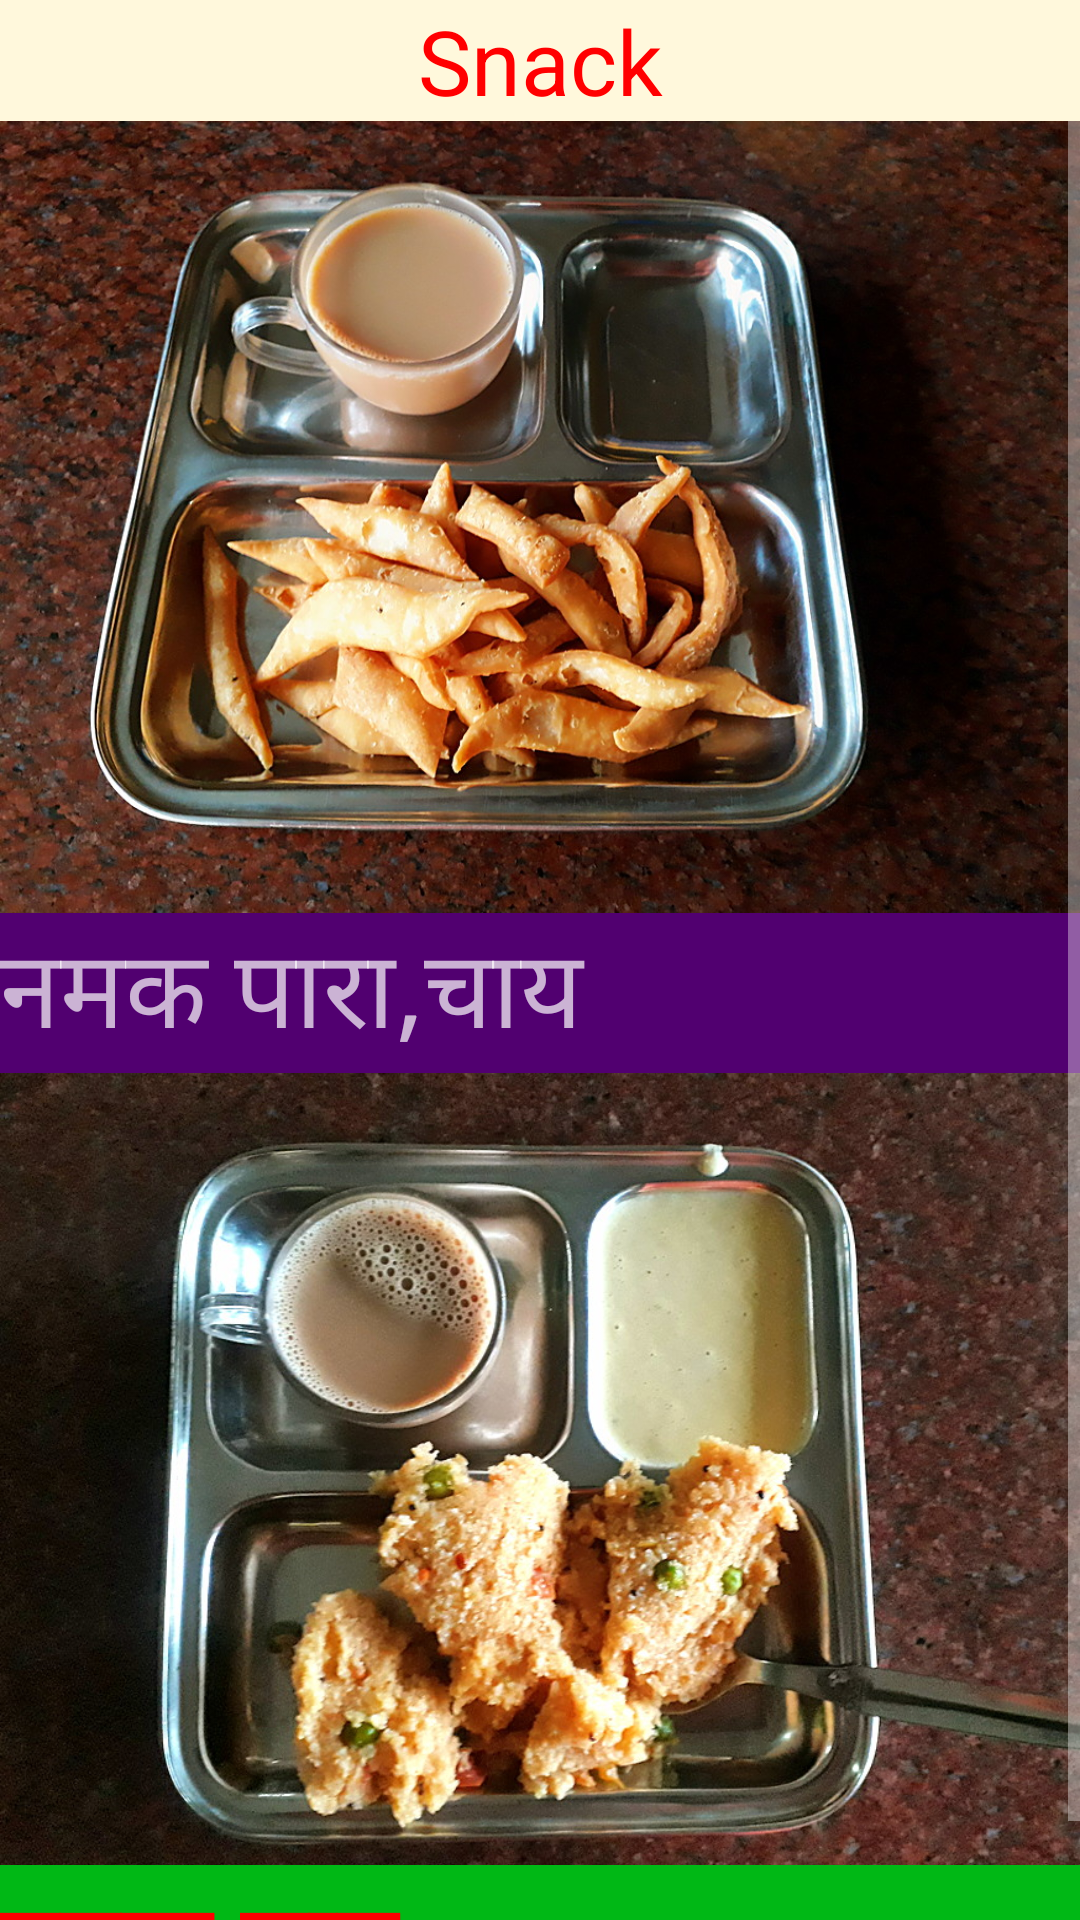

Android layout source for this screen:
<!-- AndroidManifest.xml: application theme AppTheme -->
<!-- res/layout/m3snack.xml -->
<?xml version="1.0" encoding="utf-8"?>
<android.support.constraint.ConstraintLayout xmlns:android="http://schemas.android.com/apk/res/android"
    xmlns:app="http://schemas.android.com/apk/res-auto"
    xmlns:tools="http://schemas.android.com/tools"
    android:layout_width="match_parent"
    android:layout_height="match_parent"
    android:background="#000000"
    tools:context=".m3snack">

    <ScrollView
        android:id="@+id/scrollView4"
        android:layout_width="0dp"
        android:layout_height="0dp"
        app:layout_constraintBottom_toBottomOf="parent"
        app:layout_constraintEnd_toEndOf="parent"
        app:layout_constraintHorizontal_bias="0.0"
        app:layout_constraintStart_toStartOf="parent"
        app:layout_constraintTop_toBottomOf="@+id/textView3"
        app:layout_constraintVertical_bias="1.0">

        <LinearLayout
            android:layout_width="match_parent"
            android:layout_height="wrap_content"
            android:orientation="vertical">

            <ImageView
                android:id="@+id/imageView2"
                android:layout_width="match_parent"
                android:layout_height="264dp"
                android:contentDescription="@string/m3s"
                android:scaleType="centerCrop"
                android:src="@drawable/para" />

            <TextView
                android:id="@+id/textView6"
                android:layout_width="match_parent"
                android:layout_height="wrap_content"
                android:background="#510070"
                android:gravity="start"
                android:text="@string/m3s"
                android:textSize="36sp" />

            <ImageView
                android:id="@+id/imageView3"
                android:layout_width="match_parent"
                android:layout_height="264dp"
                android:contentDescription="@string/m3s2"
                android:scaleType="centerCrop"
                android:src="@drawable/upma" />

            <TextView
                android:id="@+id/textView8"
                android:layout_width="match_parent"
                android:layout_height="wrap_content"
                android:background="#00b815"
                android:text="@string/m3s2"
                android:textColor="#ff0000"
                android:textSize="36sp"
                tools:layout_editor_absoluteX="108dp"
                tools:layout_editor_absoluteY="542dp" />

        </LinearLayout>
    </ScrollView>

    <TextView
        android:id="@+id/textView3"
        android:layout_width="0dp"
        android:layout_height="wrap_content"
        android:background="#FFF8DC"
        android:gravity="center"
        android:text="Snack"
        android:textColor="#ff0000"
        android:textSize="30sp"
        app:layout_constraintEnd_toEndOf="parent"
        app:layout_constraintHorizontal_bias="0.0"
        app:layout_constraintStart_toStartOf="parent"
        app:layout_constraintTop_toTopOf="parent" />

</android.support.constraint.ConstraintLayout>
<!-- resources referenced by this layout -->
<resources>
  <!-- drawable para: jpg bitmap (drawable-v24, 246973 bytes) -->
  <!-- drawable upma: jpg bitmap (drawable-v24, 231237 bytes) -->
  <string name="m3s">नमक पारा,चाय</string>
  <string name="m3s2">उपमा चाय</string>
  <style name="AppTheme" parent="Theme.AppCompat.NoActionBar">
          
         <item name="colorPrimary">@color/colorPrimary</item>
          <item name="colorPrimaryDark">@color/colorPrimaryDark</item>
          <item name="colorAccent">@color/colorAccent</item>
      </style>
  <color name="colorPrimary">#3F51B5</color>
  <color name="colorPrimaryDark">#000000</color>
  <color name="colorAccent">#FF4081</color>
</resources>
